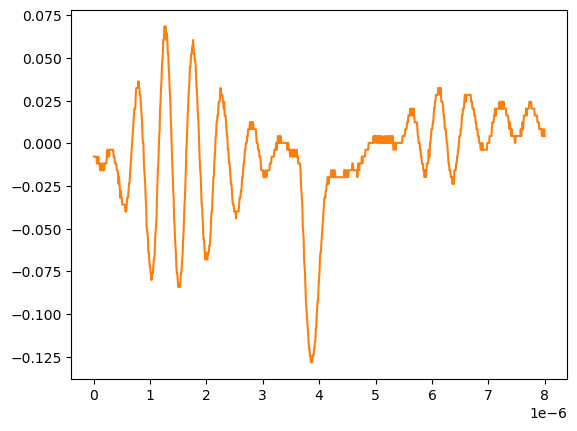

The data file committed next to this chart (first rows):
# KEYSIGHT TECHNOLOGIES, MSO-X 3024T, MY58262555, 07.30.2019051434
# time, 1
# 2024-09-12 15:47:22.432565
0.000000000000000000e+00, -7.778900000000000051e-03
8.008008008008007187e-09, -7.778900000000000051e-03
1.601601601601601437e-08, -7.778900000000000051e-03
2.402402402402402322e-08, -7.778900000000000051e-03
3.203203203203202875e-08, -7.778900000000000051e-03
4.004004004004003428e-08, -7.778900000000000051e-03
4.804804804804804643e-08, -7.778900000000000051e-03
5.605605605605605196e-08, -1.179900000000000046e-02
6.406406406406405750e-08, -1.179900000000000046e-02
7.207207207207206965e-08, -1.179900000000000046e-02
8.008008008008006856e-08, -7.778900000000000051e-03
8.808808808808808071e-08, -1.179900000000000046e-02
9.609609609609609286e-08, -1.179900000000000046e-02
1.041041041041040918e-07, -1.179900000000000046e-02
1.121121121121121039e-07, -1.581909999999999913e-02
1.201201201201201028e-07, -1.581909999999999913e-02
1.281281281281281150e-07, -1.179900000000000046e-02
1.361361361361361271e-07, -1.179900000000000046e-02
1.441441441441441393e-07, -1.581909999999999913e-02
1.521521521521521250e-07, -1.581909999999999913e-02
1.601601601601601371e-07, -1.581909999999999913e-02
1.681681681681681493e-07, -1.581909999999999913e-02
1.761761761761761614e-07, -1.179900000000000046e-02
1.841841841841841736e-07, -1.581909999999999913e-02
1.921921921921921857e-07, -1.179900000000000046e-02
2.002002002002001714e-07, -1.179900000000000046e-02
2.082082082082081836e-07, -1.179900000000000046e-02
2.162162162162161957e-07, -1.179900000000000046e-02
2.242242242242242079e-07, -1.179900000000000046e-02
2.322322322322322200e-07, -7.778900000000000051e-03
2.402402402402402057e-07, -3.758800000000000075e-03
2.482482482482482178e-07, -3.758800000000000075e-03
2.562562562562562300e-07, -7.778900000000000051e-03
2.642642642642642421e-07, -7.778900000000000051e-03
2.722722722722722543e-07, -7.778900000000000051e-03
2.802802802802802664e-07, -3.758800000000000075e-03
2.882882882882882786e-07, -3.758800000000000075e-03
2.962962962962962907e-07, -3.758800000000000075e-03
3.043043043043042499e-07, -3.758800000000000075e-03
3.123123123123122621e-07, -3.758800000000000075e-03
3.203203203203202742e-07, -3.758800000000000075e-03
3.283283283283282864e-07, -3.758800000000000075e-03
3.363363363363362985e-07, -3.758800000000000075e-03
3.443443443443443107e-07, -3.758800000000000075e-03
3.523523523523523228e-07, -7.778900000000000051e-03
3.603603603603603350e-07, -7.778900000000000051e-03
3.683683683683683471e-07, -7.778900000000000051e-03
3.763763763763763593e-07, -1.179900000000000046e-02
3.843843843843843714e-07, -1.179900000000000046e-02
3.923923923923923307e-07, -1.179900000000000046e-02
4.004004004004003428e-07, -1.179900000000000046e-02
4.084084084084083550e-07, -1.581909999999999913e-02
4.164164164164163671e-07, -1.581909999999999913e-02
4.244244244244243793e-07, -1.581909999999999913e-02
4.324324324324323914e-07, -1.983920000000000128e-02
4.404404404404404036e-07, -2.385929999999999995e-02
4.484484484484484157e-07, -1.983920000000000128e-02
4.564564564564564279e-07, -2.385929999999999995e-02
... 942 more rows
